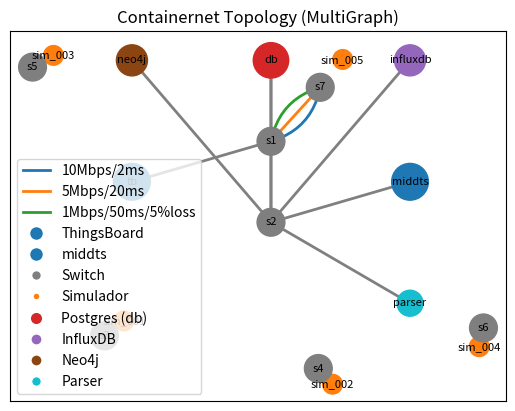

The script that saved this image:
#!/usr/bin/env python3
import networkx as nx
import matplotlib.pyplot as plt
from matplotlib.lines import Line2D

def build_graph(num_sims=5):
    G = nx.MultiGraph()
    # Core services
    G.add_node('tb', type='main')
    G.add_node('middts', type='main')
    G.add_node('db', type='db')
    G.add_node('influxdb', type='influx')
    G.add_node('neo4j', type='neo4j')
    G.add_node('parser', type='parser')
    # Core switches
    G.add_node('s1', type='sw')
    G.add_node('s2', type='sw')

    # Core links
    G.add_edge('tb', 's1')
    G.add_edge('middts', 's2')
    G.add_edge('s1', 's2')

    # Links from core services to switches (match topo_qos.py)
    G.add_edge('db', 's1')
    G.add_edge('db', 's2')
    G.add_edge('influxdb', 's2')
    G.add_edge('neo4j', 's2')
    G.add_edge('parser', 's2')
    for i in range(1, num_sims + 1):
        sim = f'sim_{i:03d}'
        sw = f's{i+2}'
        G.add_node(sim, type='sim')
        G.add_node(sw, type='sw')
        G.add_edge(sim, sw)
    # Each simulator switch peers to the tb switch and the db/influx networks
    G.add_edge(sw, 's1', label='10Mbps/2ms')
    G.add_edge(sw, 's1', label='5Mbps/20ms')
    G.add_edge(sw, 's1', label='1Mbps/50ms/5%loss')
    G.add_edge('db', sw)
    G.add_edge('influxdb', sw)
    return G

if __name__ == "__main__":
    num_sims = 5
    G = build_graph(num_sims)
    pos = nx.spring_layout(G, seed=42)
    pos['tb'] = [-0.5, 0.0]
    pos['middts'] = [0.5, 0.0]
    pos['s1'] = [0.0, 0.2]
    pos['s2'] = [0.0, -0.2]
    # Additional core service positions
    pos['db'] = [0.0, 0.6]
    pos['influxdb'] = [0.5, 0.6]
    pos['neo4j'] = [-0.5, 0.6]
    pos['parser'] = [0.5, -0.6]

    # Desenhar nós principais, switches e simuladores com tamanhos diferentes
    node_sizes = []
    node_colors = []
    for n in G.nodes(data=True):
        t = n[1].get('type')
        if t == 'main':
            node_sizes.append(700)
            node_colors.append('tab:blue')
        elif t == 'sw':
            node_sizes.append(400)
            node_colors.append('tab:gray')
        elif t == 'sim':
            node_sizes.append(200)
            node_colors.append('tab:orange')
        elif t == 'db':
            node_sizes.append(650)
            node_colors.append('tab:red')
        elif t == 'influx':
            node_sizes.append(500)
            node_colors.append('tab:purple')
        elif t == 'neo4j':
            node_sizes.append(500)
            node_colors.append('saddlebrown')
        elif t == 'parser':
            node_sizes.append(350)
            node_colors.append('tab:cyan')
        else:
            node_sizes.append(200)
            node_colors.append('tab:orange')
    nx.draw_networkx_nodes(G, pos, node_size=node_sizes, node_color=node_colors)
    nx.draw_networkx_labels(G, pos, font_size=8)

    # Desenhar arestas principais
    core_edges = [('tb','s1'), ('middts','s2'), ('s1','s2'), ('db','s1'), ('db','s2'), ('influxdb','s2'), ('neo4j','s2'), ('parser','s2')]
    nx.draw_networkx_edges(G, pos, edgelist=core_edges, width=2, edge_color='gray')

    # Desenhar múltiplos links com curvaturas e cores diferentes
    color_map = {
        '10Mbps/2ms': ('tab:blue', 0.3),
        '5Mbps/20ms': ('tab:orange', 0.0),
        '1Mbps/50ms/5%loss': ('tab:green', -0.3)
    }
    for label, (color, rad) in color_map.items():
        edges = [(u, v) for u, v, d in G.edges(data=True) if d.get('label') == label]
        nx.draw_networkx_edges(G, pos, edgelist=edges, width=2, edge_color=color, connectionstyle=f'arc3,rad={rad}')

    # Legenda manual
    legend_elements = [
        Line2D([0], [0], color='tab:blue', lw=2, label='10Mbps/2ms'),
        Line2D([0], [0], color='tab:orange', lw=2, label='5Mbps/20ms'),
        Line2D([0], [0], color='tab:green', lw=2, label='1Mbps/50ms/5%loss'),
        Line2D([0], [0], marker='o', color='w', label='ThingsBoard', markerfacecolor='tab:blue', markersize=10),
        Line2D([0], [0], marker='o', color='w', label='middts', markerfacecolor='tab:blue', markersize=10),
        Line2D([0], [0], marker='o', color='w', label='Switch', markerfacecolor='tab:gray', markersize=7),
        Line2D([0], [0], marker='o', color='w', label='Simulador', markerfacecolor='tab:orange', markersize=5)
    ]
    # Serviços adicionais
    legend_elements += [
        Line2D([0], [0], marker='o', color='w', label='Postgres (db)', markerfacecolor='tab:red', markersize=9),
        Line2D([0], [0], marker='o', color='w', label='InfluxDB', markerfacecolor='tab:purple', markersize=8),
        Line2D([0], [0], marker='o', color='w', label='Neo4j', markerfacecolor='saddlebrown', markersize=8),
        Line2D([0], [0], marker='o', color='w', label='Parser', markerfacecolor='tab:cyan', markersize=7),
    ]
    plt.legend(handles=legend_elements, loc='best')
    plt.title("Containernet Topology (MultiGraph)")
    plt.savefig("topologia.png", dpi=200, bbox_inches='tight')
    plt.show()
